Labelled photos from "data", an image-classification folder in htthao12/benhcay. The possible labels are: anthracnose, aphids, healthy, powdery mildew, rust, scorch sunburn, yellowing wilt.

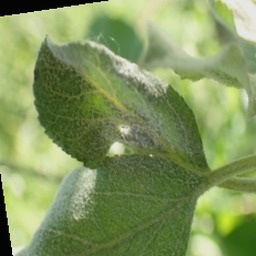
Label: powdery mildew

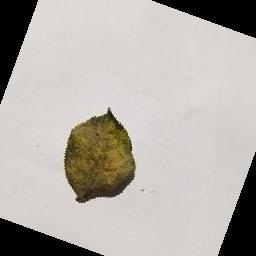
Label: anthracnose

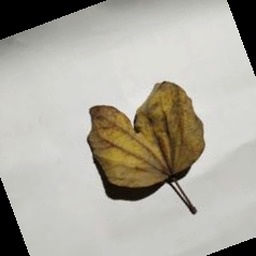
Label: yellowing wilt

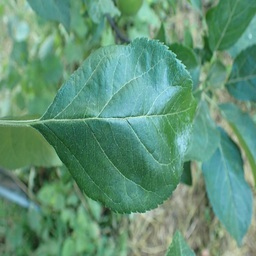
Label: healthy

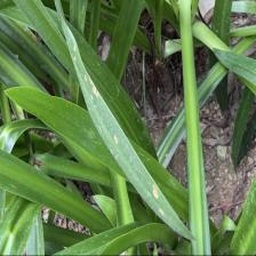
Label: aphids

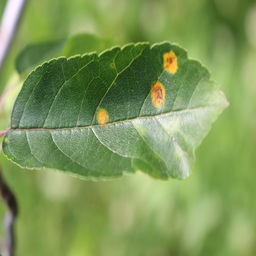
Label: rust
